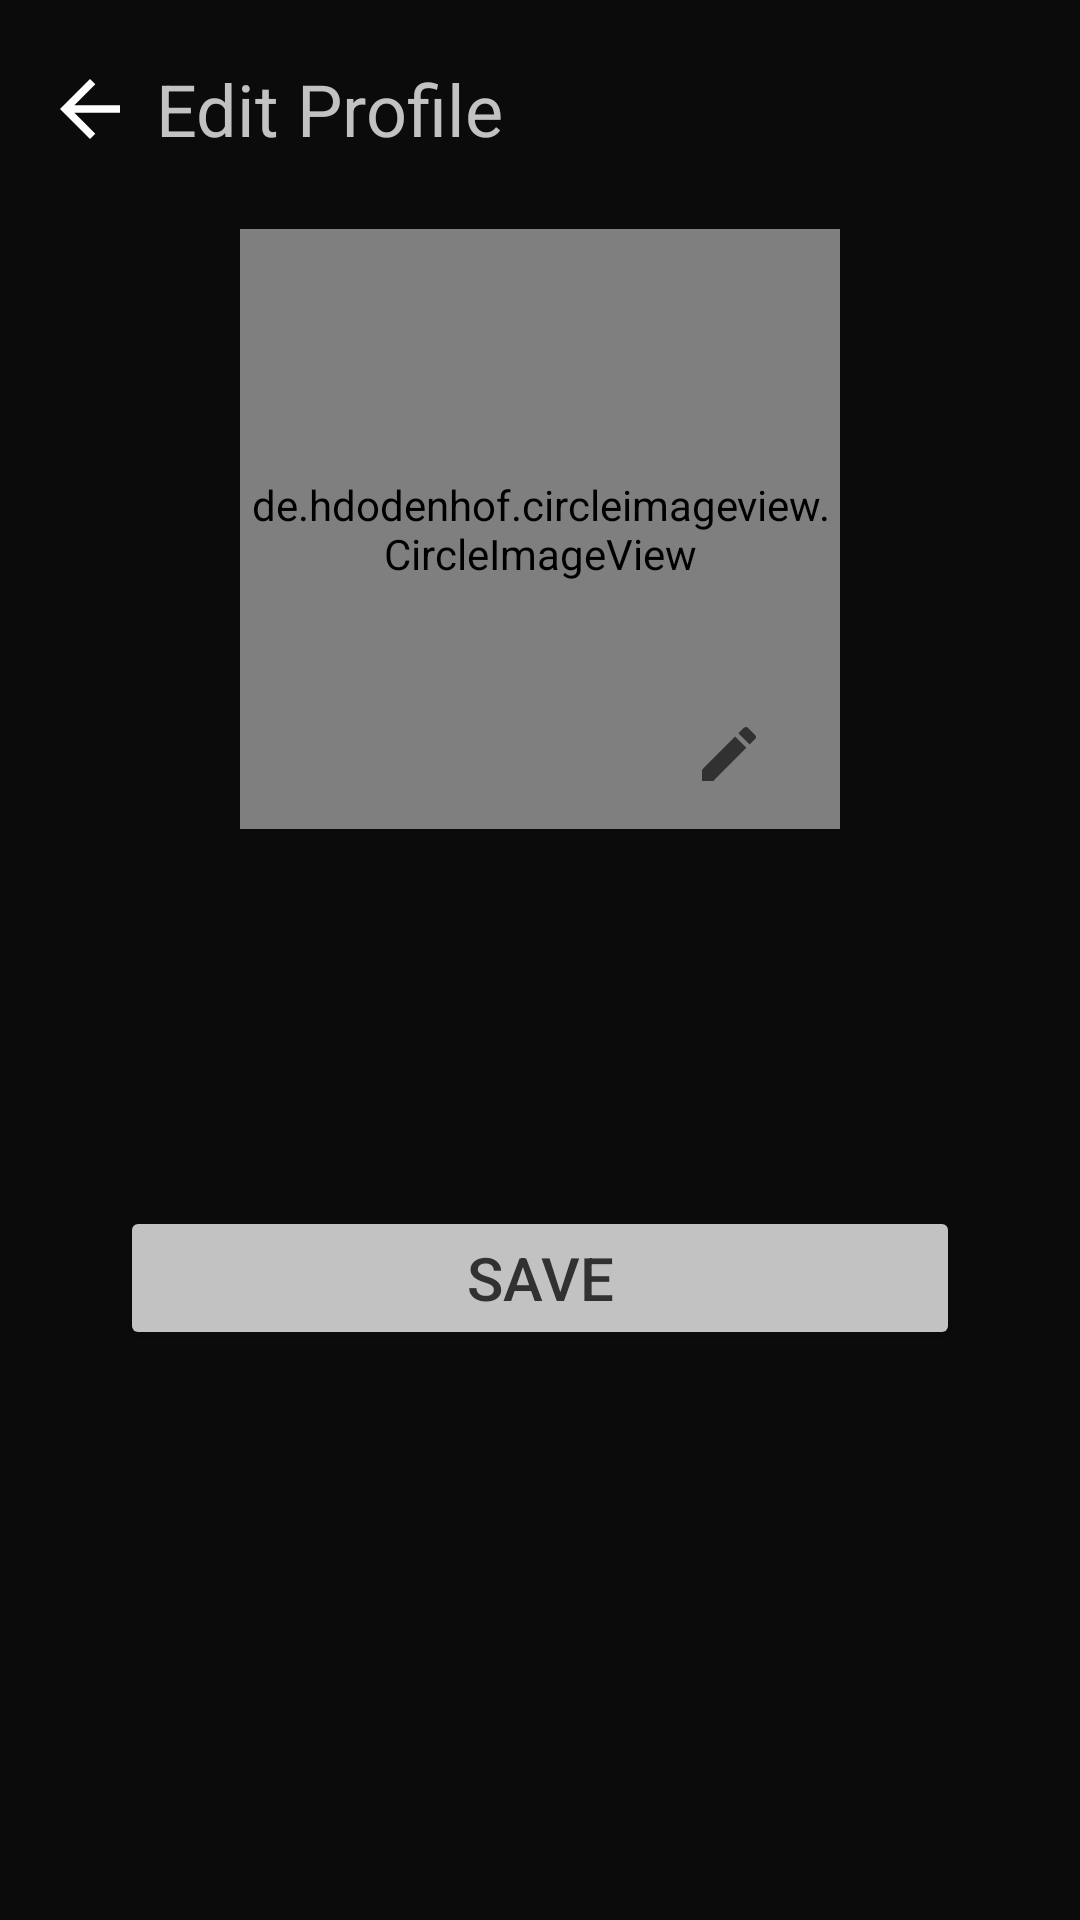

Reconstruct the res/layout file that produces this screen, plus the resources it refers to.
<!-- AndroidManifest.xml: application theme Theme.EchoRiff -->
<!-- res/layout/fragment_edit_profile.xml -->
<?xml version="1.0" encoding="utf-8"?>
<androidx.core.widget.NestedScrollView xmlns:android="http://schemas.android.com/apk/res/android"
    xmlns:app="http://schemas.android.com/apk/res-auto"
    xmlns:tools="http://schemas.android.com/tools"
    android:layout_width="match_parent"
    android:layout_height="match_parent"
    android:background="@color/black_back"
    android:fillViewport="true"
    tools:context=".profile.presentation.EditProfileFragment">

    <androidx.constraintlayout.widget.ConstraintLayout
        android:layout_width="match_parent"
        android:layout_height="match_parent"
        android:background="@color/black_back">

        <com.google.android.material.progressindicator.CircularProgressIndicator
            android:layout_width="wrap_content"
            android:layout_height="wrap_content"
            android:id="@+id/indicator"
            app:indicatorColor="@color/white"
            android:indeterminate="true"
            app:trackColor="@color/black_back"
            android:visibility="gone"
            app:layout_constraintTop_toTopOf="parent"
            app:layout_constraintEnd_toEndOf="parent"
            app:layout_constraintStart_toStartOf="parent"
            app:layout_constraintBottom_toBottomOf="parent"/>

        <ImageButton
            android:id="@+id/btn_back"
            android:layout_width="20dp"
            android:layout_height="20dp"
            android:layout_marginStart="20dp"
            android:layout_marginTop="20dp"
            android:backgroundTint="@android:color/transparent"
            android:src="@drawable/ic_arrow_back"
            app:layout_constraintBottom_toBottomOf="@id/tv_edit"
            app:layout_constraintStart_toStartOf="parent"
            app:layout_constraintTop_toTopOf="parent" />

        <TextView
            android:id="@+id/tv_edit"
            android:layout_width="wrap_content"
            android:layout_height="wrap_content"
            android:layout_marginStart="12dp"
            android:layout_marginTop="20dp"
            android:gravity="center"
            android:text="Edit Profile"
            android:textColor="@color/grey_prof"
            android:textSize="24sp"
            app:layout_constraintStart_toEndOf="@id/btn_back"
            app:layout_constraintTop_toTopOf="parent" />

        <androidx.constraintlayout.widget.ConstraintLayout
            android:id="@+id/layout"
            android:layout_width="wrap_content"
            android:layout_height="wrap_content"
            android:layout_marginTop="24dp"
            app:layout_constraintBottom_toTopOf="@id/til_name"
            app:layout_constraintEnd_toEndOf="parent"
            app:layout_constraintStart_toStartOf="parent"
            app:layout_constraintTop_toBottomOf="@id/tv_edit">

            <de.hdodenhof.circleimageview.CircleImageView
                android:id="@+id/iv_profile"
                android:layout_width="200dp"
                android:layout_height="200dp"
                app:layout_constraintDimensionRatio="1:1"
                app:layout_constraintEnd_toEndOf="parent"
                app:layout_constraintStart_toStartOf="parent"
                app:layout_constraintTop_toTopOf="parent"
                tools:src="@drawable/bg_deep_house" />

            <ImageButton
                android:id="@+id/btn_edit"
                android:layout_width="50dp"
                android:layout_height="50dp"
                android:layout_gravity="bottom"
                android:layout_marginEnd="12dp"
                android:background="@drawable/border_with_radius_button"
                android:backgroundTint="@color/grey_prof"
                android:src="@drawable/ic_edit"
                app:layout_constraintBottom_toBottomOf="parent"
                app:layout_constraintEnd_toEndOf="parent"
                app:tint="#313131" />
        </androidx.constraintlayout.widget.ConstraintLayout>

        <com.google.android.material.textfield.TextInputLayout
            android:id="@+id/til_name"
            android:layout_width="0dp"
            android:layout_height="wrap_content"
            android:layout_marginStart="12dp"
            android:layout_marginTop="50dp"
            android:layout_marginEnd="8dp"
            app:boxCornerRadiusBottomEnd="12dp"
            app:boxCornerRadiusBottomStart="12dp"
            app:boxCornerRadiusTopEnd="12dp"
            app:boxCornerRadiusTopStart="12dp"
            app:hintEnabled="false"
            app:hintTextColor="@color/white"
            app:layout_constraintEnd_toStartOf="@id/til_lastname"
            app:layout_constraintStart_toStartOf="parent"
            app:layout_constraintTop_toBottomOf="@id/layout">

            <com.google.android.material.textfield.TextInputEditText
                android:id="@+id/et_name"
                android:layout_width="match_parent"
                android:layout_height="wrap_content"
                android:background="@drawable/rounded_corners"
                android:hint="First Name"
                android:alpha="0"
                android:inputType="textPersonName"
                android:textColor="@color/grey_prof"
                android:textColorHint="@color/white"
                android:textSize="16sp" />
        </com.google.android.material.textfield.TextInputLayout>

        <com.google.android.material.textfield.TextInputLayout
            android:id="@+id/til_lastname"
            android:layout_width="0dp"
            android:layout_height="wrap_content"
            android:layout_marginStart="8dp"
            android:layout_marginTop="50dp"
            android:layout_marginEnd="12dp"
            app:boxCornerRadiusBottomEnd="12dp"
            app:boxCornerRadiusBottomStart="12dp"
            app:boxCornerRadiusTopEnd="12dp"
            app:boxCornerRadiusTopStart="12dp"
            app:endIconTint="#2FFF00"
            app:hintEnabled="false"
            app:hintTextColor="@color/white"
            app:layout_constraintEnd_toEndOf="parent"
            app:layout_constraintStart_toEndOf="@id/til_name"
            app:layout_constraintTop_toBottomOf="@id/layout">

            <com.google.android.material.textfield.TextInputEditText
                android:id="@+id/et_lastname"
                android:layout_width="match_parent"
                android:layout_height="wrap_content"
                android:background="@drawable/rounded_corners"
                android:hint="Last Name"
                android:alpha="0"
                android:inputType="textPersonName"
                android:textColor="@color/grey_prof"
                android:textColorHint="@color/white"
                android:textSize="16sp" />
        </com.google.android.material.textfield.TextInputLayout>

        <com.google.android.material.textfield.TextInputLayout
            android:id="@+id/til_email"
            android:layout_width="match_parent"
            android:layout_height="wrap_content"
            android:layout_marginStart="12dp"
            android:layout_marginTop="20dp"
            android:layout_marginEnd="12dp"
            app:boxCornerRadiusBottomEnd="12dp"
            app:boxCornerRadiusBottomStart="12dp"
            app:boxCornerRadiusTopEnd="12dp"
            app:boxCornerRadiusTopStart="12dp"
            app:endIconTint="#2FFF00"
            app:hintEnabled="false"
            android:alpha="0"
            android:visibility="gone"
            app:hintTextColor="@color/white"
            app:layout_constraintEnd_toEndOf="parent"
            app:layout_constraintStart_toStartOf="parent"
            app:layout_constraintTop_toBottomOf="@id/til_lastname"
            app:startIconDrawable="@drawable/ic_person"
            app:startIconTint="@color/white">

            <com.google.android.material.textfield.TextInputEditText
                android:id="@+id/et_email"
                android:layout_width="match_parent"
                android:layout_height="wrap_content"
                android:background="@drawable/rounded_corners"
                android:hint="user@mail.com"
                android:alpha="0"
                android:importantForAutofill="no"
                android:inputType="textEmailAddress"
                android:textColor="@color/grey_prof"
                android:textColorHint="@color/white"
                android:textSize="16sp" />

        </com.google.android.material.textfield.TextInputLayout>

        <Button
            android:id="@+id/btn_save"
            android:layout_width="0dp"
            android:layout_height="wrap_content"
            android:layout_marginStart="40dp"
            android:layout_marginTop="20dp"
            android:layout_marginEnd="40dp"
            android:backgroundTint="@color/grey_prof"
            android:text="Save"
            android:textColor="#313131"
            android:textSize="20sp"
            app:layout_constraintEnd_toEndOf="parent"
            app:layout_constraintStart_toStartOf="parent"
            app:layout_constraintTop_toBottomOf="@id/til_email" />

    </androidx.constraintlayout.widget.ConstraintLayout>

</androidx.core.widget.NestedScrollView>
<!-- resources referenced by this layout -->
<resources>
  <color name="black_back">#0b0b0b</color>
  <color name="grey_prof">#c2c2c2</color>
  <color name="white">#FFFFFFFF</color>
  <!-- drawable bg_deep_house: jpg bitmap (drawable, 937208 bytes) -->
  <!-- drawable ic_arrow_back (drawable) -->
  <vector xmlns:android="http://schemas.android.com/apk/res/android"
      android:width="30dp"
      android:height="30dp"
      android:autoMirrored="true"
      android:tint="#FFFFFF"
      android:viewportWidth="24"
      android:viewportHeight="24">
  
      <path
          android:fillColor="@android:color/white"
          android:pathData="M20,11H7.83l5.59,-5.59L12,4l-8,8 8,8 1.41,-1.41L7.83,13H20v-2z" />
  
  </vector>
  <!-- drawable ic_edit (drawable) -->
  <vector xmlns:android="http://schemas.android.com/apk/res/android"
      android:width="24dp"
      android:height="24dp"
      android:tint="#313131"
      android:viewportWidth="24"
      android:viewportHeight="24">
  
      <path
          android:fillColor="#313131"
          android:pathData="M3,17.25V21h3.75L17.81,9.94l-3.75,-3.75L3,17.25zM20.71,7.04c0.39,-0.39 0.39,-1.02 0,-1.41l-2.34,-2.34c-0.39,-0.39 -1.02,-0.39 -1.41,0l-1.83,1.83 3.75,3.75 1.83,-1.83z" />
  
  </vector>
  <!-- drawable ic_person (drawable) -->
  <vector xmlns:android="http://schemas.android.com/apk/res/android"
      android:width="24dp"
      android:height="24dp"
      android:tint="#FFFFFF"
      android:viewportWidth="24"
      android:viewportHeight="24">
  
      <path
          android:fillColor="@android:color/white"
          android:pathData="M12,12c2.21,0 4,-1.79 4,-4s-1.79,-4 -4,-4 -4,1.79 -4,4 1.79,4 4,4zM12,14c-2.67,0 -8,1.34 -8,4v2h16v-2c0,-2.66 -5.33,-4 -8,-4z" />
  
  </vector>
  <!-- drawable rounded_corners (drawable) -->
  <?xml version="1.0" encoding="utf-8"?>
  <shape xmlns:android="http://schemas.android.com/apk/res/android">
      <solid android:color="@android:color/transparent" /> 
      <corners android:radius="12dp" /> 
      <stroke android:width="1dp" android:color="#CCCCCC" /> 
  </shape>
  <style name="Theme.EchoRiff" parent="Base.Theme.EchoRiff" />
  <style name="Base.Theme.EchoRiff" parent="Theme.Material3.DayNight.NoActionBar">
          
          
          
          
          
          <item name="colorPrimary">@color/primary</item>
          <item name="colorSecondary">@color/secondary</item>
          <item name="colorSecondaryContainer">@color/red</item>
      </style>
  <color name="primary">#283044</color>
  <color name="secondary">#BFA89E</color>
  <color name="red">#FF0000</color>
</resources>
